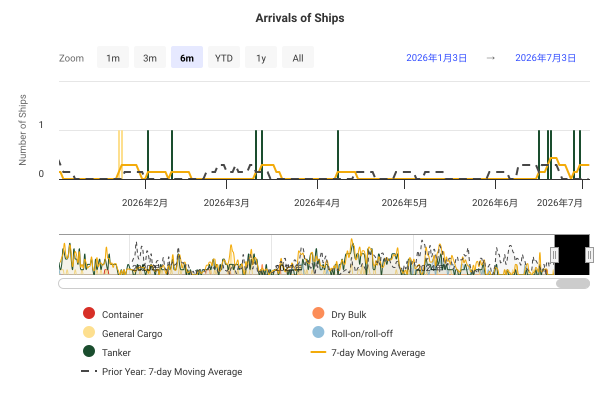

Data behind this chart, as committed beside it:
DateTime, Container, Dry Bulk, General Cargo, Roll-on/roll-off, Tanker, 7-day Moving Average, Prior Year: 7-day Moving Average
2019-01-01 00:00:00, 0, 0, 0, 0, 0, , 
2019-01-02 00:00:00, 0, 0, 0, 0, 0, , 
2019-01-03 00:00:00, 0, 0, 0, 0, 0, , 
2019-01-04 00:00:00, 0, 0, 0, 1, 0, , 
2019-01-05 00:00:00, 0, 0, 0, 0, 1, , 
2019-01-06 00:00:00, 0, 0, 0, 0, 1, , 
2019-01-07 00:00:00, 0, 0, 0, 0, 0, 0.4286, 
2019-01-08 00:00:00, 0, 0, 0, 0, 0, 0.4286, 
2019-01-09 00:00:00, 0, 0, 0, 0, 0, 0.4286, 
2019-01-10 00:00:00, 0, 0, 0, 0, 0, 0.4286, 
2019-01-11 00:00:00, 0, 0, 0, 0, 0, 0.2857, 
2019-01-12 00:00:00, 0, 0, 0, 0, 0, 0.1429, 
2019-01-13 00:00:00, 0, 0, 1, 0, 1, 0.2857, 
2019-01-14 00:00:00, 0, 0, 0, 0, 0, 0.2857, 
2019-01-15 00:00:00, 0, 0, 1, 0, 0, 0.4286, 
2019-01-16 00:00:00, 0, 0, 0, 0, 0, 0.4286, 
2019-01-17 00:00:00, 0, 0, 0, 0, 0, 0.4286, 
2019-01-18 00:00:00, 0, 0, 0, 0, 1, 0.5714, 
2019-01-19 00:00:00, 0, 0, 0, 0, 1, 0.7143, 
2019-01-20 00:00:00, 0, 0, 0, 0, 0, 0.4286, 
2019-01-21 00:00:00, 0, 0, 0, 0, 0, 0.4286, 
2019-01-22 00:00:00, 0, 0, 0, 0, 0, 0.2857, 
2019-01-23 00:00:00, 0, 0, 0, 0, 2, 0.5714, 
2019-01-24 00:00:00, 0, 0, 0, 0, 1, 0.7143, 
2019-01-25 00:00:00, 0, 0, 0, 0, 0, 0.5714, 
2019-01-26 00:00:00, 0, 0, 0, 0, 1, 0.5714, 
2019-01-27 00:00:00, 0, 0, 1, 0, 1, 0.8571, 
2019-01-28 00:00:00, 0, 0, 0, 0, 1, 1, 
2019-01-29 00:00:00, 0, 0, 0, 0, 0, 1, 
2019-01-30 00:00:00, 0, 0, 0, 0, 1, 0.8571, 
2019-01-31 00:00:00, 0, 0, 0, 0, 1, 0.8571, 
2019-02-01 00:00:00, 0, 0, 0, 0, 0, 0.8571, 
2019-02-02 00:00:00, 0, 0, 0, 0, 1, 0.8571, 
2019-02-03 00:00:00, 0, 0, 0, 0, 0, 0.5714, 
2019-02-04 00:00:00, 0, 0, 0, 0, 1, 0.5714, 
2019-02-05 00:00:00, 0, 0, 0, 0, 1, 0.7143, 
2019-02-06 00:00:00, 0, 0, 0, 0, 0, 0.5714, 
2019-02-07 00:00:00, 0, 0, 0, 0, 1, 0.5714, 
2019-02-08 00:00:00, 0, 0, 0, 0, 0, 0.5714, 
2019-02-09 00:00:00, 0, 0, 0, 0, 0, 0.4286, 
2019-02-10 00:00:00, 0, 0, 0, 0, 0, 0.4286, 
2019-02-11 00:00:00, 0, 0, 0, 0, 1, 0.4286, 
2019-02-12 00:00:00, 0, 0, 0, 0, 0, 0.2857, 
2019-02-13 00:00:00, 0, 0, 0, 0, 1, 0.4286, 
2019-02-14 00:00:00, 0, 0, 0, 0, 1, 0.4286, 
2019-02-15 00:00:00, 0, 0, 0, 0, 0, 0.4286, 
2019-02-16 00:00:00, 0, 0, 1, 0, 0, 0.5714, 
2019-02-17 00:00:00, 0, 0, 0, 0, 0, 0.5714, 
2019-02-18 00:00:00, 0, 0, 0, 0, 1, 0.5714, 
2019-02-19 00:00:00, 0, 0, 0, 0, 1, 0.7143, 
2019-02-20 00:00:00, 0, 0, 0, 0, 0, 0.5714, 
2019-02-21 00:00:00, 0, 0, 0, 0, 0, 0.4286, 
2019-02-22 00:00:00, 0, 0, 0, 0, 0, 0.4286, 
2019-02-23 00:00:00, 0, 0, 0, 0, 1, 0.4286, 
2019-02-24 00:00:00, 0, 0, 0, 0, 1, 0.5714, 
2019-02-25 00:00:00, 0, 0, 0, 0, 1, 0.5714, 
2019-02-26 00:00:00, 0, 0, 0, 0, 1, 0.5714, 
2019-02-27 00:00:00, 0, 0, 0, 0, 1, 0.7143, 
2019-02-28 00:00:00, 0, 0, 0, 0, 2, 1, 
2019-03-01 00:00:00, 0, 0, 0, 0, 0, 1, 
... 2,681 more rows
